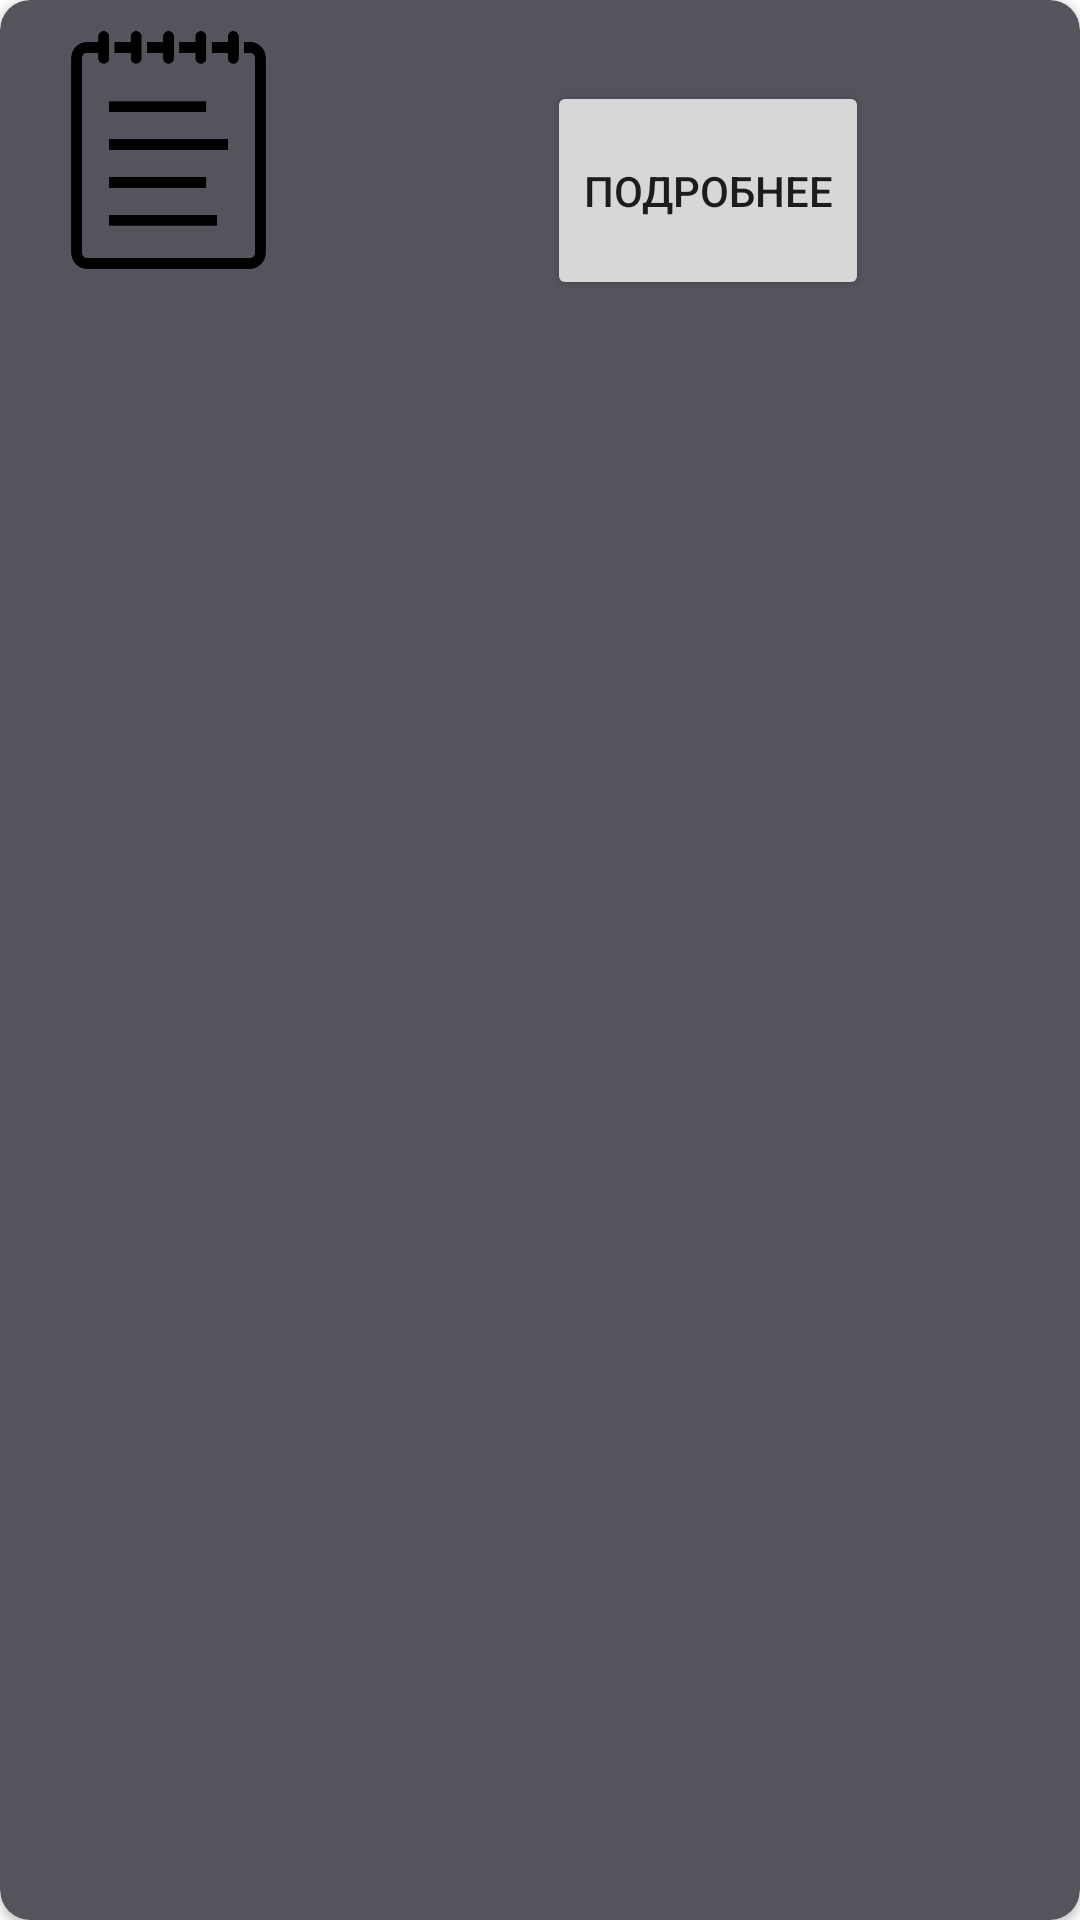

The Android layout XML behind this screen, and the referenced resources:
<!-- AndroidManifest.xml: application theme Theme.ToDoList -->
<!-- res/layout/title_description.xml -->
<?xml version="1.0" encoding="utf-8"?>
<androidx.cardview.widget.CardView xmlns:android="http://schemas.android.com/apk/res/android"
    android:layout_width="match_parent"
    android:layout_height="wrap_content"
    xmlns:app="http://schemas.android.com/apk/res-auto"
    app:cardCornerRadius="10dp"
    android:backgroundTint="#55535C"
    android:layout_margin="5dp">

    <LinearLayout
        android:layout_width="match_parent"
        android:layout_height="wrap_content"
        android:orientation="horizontal">
        <ImageView
            android:id="@+id/image_view"
            android:layout_width="100dp"
            android:layout_height="100dp"
            android:layout_weight="1"
            android:src="@drawable/notepad"
            android:padding="5dp"
            />

        <LinearLayout
            android:layout_width="0dp"
            android:layout_height="match_parent"
            android:orientation="vertical"
            android:layout_weight="20"
            >


            <LinearLayout
                android:layout_width="match_parent"
                android:layout_height="wrap_content"
                android:orientation="horizontal"
                android:layout_gravity="center">

                <TextView
                    android:id="@+id/textDate"
                    android:layout_width="wrap_content"
                    android:layout_height="wrap_content"
                    android:textColor="#F44336"
                    android:background="@color/white"
                    android:textSize="@dimen/name"
                    android:fontFamily="@font/font_times_new_roman"
                    android:layout_gravity="center"
                    android:textAlignment="center"
                    android:backgroundTint="#55535C"
                    android:layout_marginRight="10dp"
                    />

                <TextView
                    android:id="@+id/textView"
                    android:layout_width="wrap_content"
                    android:layout_height="wrap_content"
                    android:textColor="@color/white"
                    android:background="@color/white"
                    android:textSize="@dimen/ok"
                    android:fontFamily="@font/font_times_new_roman"
                    android:layout_gravity="center"
                    android:textAlignment="center"
                    android:backgroundTint="#55535C"
                    />
            </LinearLayout>


            <Button
                android:id="@+id/details"
                android:layout_width="wrap_content"
                android:layout_height="0dp"
                android:layout_weight="1"
                android:text="@string/details"
                android:layout_gravity="center"

                />

        </LinearLayout>


    </LinearLayout>


</androidx.cardview.widget.CardView>
<!-- resources referenced by this layout -->
<resources>
  <dimen name="name">15sp</dimen>
  <dimen name="ok">20sp</dimen>
  <!-- drawable notepad: png bitmap (drawable, 4211 bytes) -->
  <string name="details">Подробнее</string>
  <style name="Theme.ToDoList" parent="Theme.MaterialComponents.DayNight.NoActionBar">
          
          <item name="colorPrimary">@color/purple_500</item>
          <item name="colorPrimaryVariant">@color/purple_700</item>
          <item name="colorOnPrimary">@color/white</item>
          
          <item name="colorSecondary">@color/teal_200</item>
          <item name="colorSecondaryVariant">@color/teal_700</item>
          <item name="colorOnSecondary">@color/black</item>
          
          <item name="android:statusBarColor" tools:targetApi="l">?attr/colorPrimaryVariant</item>
          
          <item name="actionOverflowButtonStyle">@style/actionOverflowButtonStyle</item>
          <item name="android:actionMenuTextColor">@color/white</item>
      </style>
  <style name="actionOverflowButtonStyle" parent="@style/Widget.AppCompat.ActionButton.Overflow">
          <item name="android:tint">@color/white</item>
      </style>
  <!-- not gathered from this repository: default colours our renderer supplied (Android Studio template values) -->
  <color name="purple_500">#FF6200EE</color>
  <color name="purple_700">#FF3700B3</color>
  <color name="teal_200">#FF03DAC5</color>
  <color name="teal_700">#FF018786</color>
  <color name="black">#FF000000</color>
  <color name="white">#FFFFFFFF</color>
</resources>
